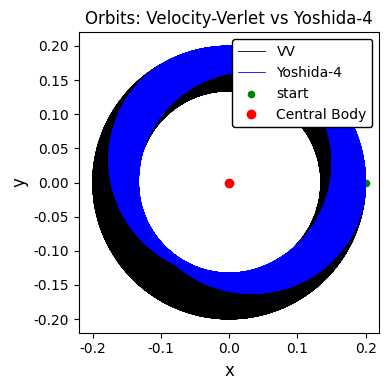
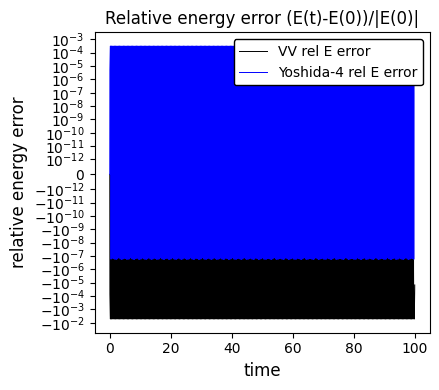
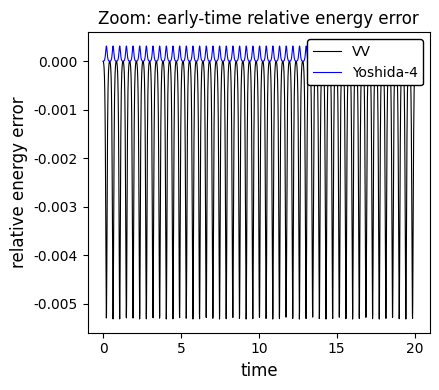

These figures' Python source, in order:
"""
Compare velocity-Verlet (VV) vs a 4th-order Yoshida composition of VV
for the central -1/r problem (Kepler-like).
Author: Jaafar Mehrez, jaafarmehrez@sjtu.edu.cn
"""
import numpy as np
import matplotlib.pyplot as plt
import os

outdir = "./Data-OneBody/"
os.makedirs(outdir, exist_ok=True)

def force(q):
    return -q / np.linalg.norm(q)**3 
def potential(q):
    return -1 / np.linalg.norm(q)
def kinetic(p):
    return np.dot(p, p) / 2.0

def vv_step(q, p, dt):
    F = force(q)
    p_half = p + 0.5 * dt * F
    q_new = q + dt * p_half
    F_new = force(q_new)
    p_new = p_half + 0.5 * dt * F_new
    return q_new, p_new

a1 = 1.0 / (2.0 - 2.0**(1.0/3.0))
a0 = - (2.0**(1.0/3.0)) / (2.0 - 2.0**(1.0/3.0))

def yoshida_step(q, p, dt):
    
    dt1 = a1 * dt
    q1, p1 = vv_step(q, p, dt1)
    
    dt0 = a0 * dt
    q2, p2 = vv_step(q1, p1, dt0)
    
    q3, p3 = vv_step(q2, p2, dt1)
    return q3, p3

def run_integrator(step_func, q0, p0, dt, n_steps, store_every=1):
    qs = []
    ps = []
    Es = []
    Ts = []
    Vs = []
    q = q0.copy()
    p = p0.copy()
    for i in range(n_steps):
        q, p = step_func(q, p, dt)
        if (i % store_every) == 0:
            qs.append(q.copy())
            ps.append(p.copy())
            T = kinetic(p)
            V = potential(q)
            Ts.append(T)
            Vs.append(V)
            Es.append(T+V)
    return np.array(qs), np.array(ps), np.array(Ts), np.array(Vs), np.array(Es)


dt = 0.01               
n_steps = 10000        

q0 = np.array([0.2, 0.0])
p0 = np.array([0.0, 2.0])

print("Running velocity-Verlet...")
vv_q, vv_p, vv_T, vv_V, vv_E = run_integrator(vv_step, q0, p0, dt, n_steps)

print("Running Yoshida 4th-order composition (3 substeps per base step)...")
y_q, y_p, y_T, y_V, y_E = run_integrator(yoshida_step, q0, p0, dt, n_steps)

plt.figure(figsize=(4.5, 4))
plt.plot(vv_q[:,0], vv_q[:,1], lw=0.6, label='VV', color='black')
plt.plot(y_q[:,0], y_q[:,1], lw=0.6, label='Yoshida-4', color='blue')
plt.scatter([q0[0]],[q0[1]], c='g', s=20, label='start')
plt.plot(0, 0, 'yo', label='Central Body', color='red')
plt.gca().set_aspect('equal')
plt.legend(
    prop={'family': 'Georgia', 'size': 10},
    frameon=True,
    edgecolor='black',
    framealpha=1.0,
    loc='upper right'
)
plt.title('Orbits: Velocity-Verlet vs Yoshida-4',fontname="Georgia")
plt.xlabel('x', fontname="Georgia", fontsize=12)
plt.ylabel('y', fontname="Georgia", fontsize=12)
plt.tick_params(axis='both', which='major', labelsize=10, labelfontfamily='Georgia')
plt.tight_layout()
plt.grid(False)
p1 = os.path.join(outdir, "OrbitsVelocity-VerletvsYoshida-4.png")
plt.savefig(p1, dpi=400)
plt.close()

t = np.arange(len(vv_E)) * dt
E0_vv = vv_E[0]
E0_y = y_E[0]
rel_vv = (vv_E - E0_vv) / abs(E0_vv)
rel_y = (y_E - E0_y) / abs(E0_y)

plt.figure(figsize=(4.5, 4))
plt.plot(t, rel_vv, label='VV rel E error', linewidth=0.7, color='black')
plt.plot(t, rel_y, label='Yoshida-4 rel E error', linewidth=0.7, color='blue')
plt.yscale('symlog', linthresh=1e-12)  
plt.xlabel('time', fontname="Georgia", fontsize=12)
plt.ylabel('relative energy error', fontname="Georgia", fontsize=12)
plt.tick_params(axis='both', which='major', labelsize=10, labelfontfamily='Georgia')
plt.legend(
    prop={'family': 'Georgia', 'size': 10},
    frameon=True,
    edgecolor='black',
    framealpha=1.0,
    loc='upper right'
) 
plt.title('Relative energy error (E(t)-E(0))/|E(0)|', fontname="Georgia")
plt.tight_layout()
plt.grid(False)
p1 = os.path.join(outdir, "RelativeEnergyError.png")
plt.savefig(p1, dpi=400)
plt.close()

zoom = int(2000)  
plt.figure(figsize=(4.5, 4))
plt.plot(t[:zoom], rel_vv[:zoom], label='VV', linewidth=0.8, color='black')
plt.plot(t[:zoom], rel_y[:zoom], label='Yoshida-4', linewidth=0.8, color='blue')
plt.xlabel('time',fontname="Georgia", fontsize=12)
plt.ylabel('relative energy error', fontname="Georgia", fontsize=12)
plt.tick_params(axis='both', which='major', labelsize=10, labelfontfamily='Georgia')
plt.legend(
    prop={'family': 'Georgia', 'size': 10},
    frameon=True,
    edgecolor='black',
    framealpha=1.0,
    loc='upper right'
)
plt.title('Zoom: early-time relative energy error', fontname="Georgia")
plt.tight_layout()
plt.grid(False)
p1 = os.path.join(outdir, "Early-timeRelativeEnergyError.png")
plt.savefig(p1, dpi=400)
plt.close()

np.save("yoshida_q.npy", y_q)
np.save("yoshida_p.npy", y_p)
np.save("vv_q.npy", vv_q)
np.save("vv_p.npy", vv_p)

print("Done. Saved yoshida_q.npy, yoshida_p.npy, vv_q.npy, vv_p.npy")
